pico-8 play session: hold → + tap 🅾, after a click and taps of 🅾, ❎, 🅾+❎, 🅾 in the second before t = 0

[t = 1 s] hold → ~1s, tap 🅾 ~2×
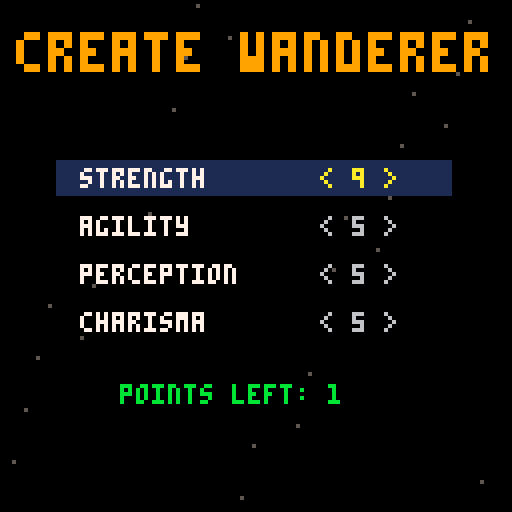

pico-8 cartridge
version 42
__lua__
-- pico galaxies: shared by every cart (voidstorm.p8 + the planet carts)
-- all sprites generated with krea 2 pixel art

-- sprite sheet slots: name,x,y,size (packed into one string to save tokens)
sp={}
for e in all(split(
 "ship,0,0,16|dra,16,0,16|drb,32,0,16|saa,48,0,16|sab,64,0,16|mine,80,0,16|div,96,0,16|ast,1"..
 "12,0,16|ex1,0,16,16|ex2,16,16,16|ex3,32,16,16|pow,48,16,8|shd,56,16,8|bmb,48,24,8|boss,64,"..
 "16,32|pla,96,16,32|p_lush,0,48,16|p_rock,16,48,16|p_ice,32,48,16|p_hive,48,48,16|freighter"..
 ",64,48,16|dome,80,48,8|i_food,88,48,8|i_ore,80,56,8|i_coin,88,56,8|i_colonist,96,48,8|flag"..
 "ship,0,64,32|t_grass,32,64,8|t_rock,40,64,8|t_crystal,48,64,8|t_water,56,64,8|nest,64,64,8"..
 "|b_farm,72,64,8|b_mine,80,64,8|b_harv,88,64,8|b_hab,96,64,8|b_turret,104,64,8|crawl_a,112,"..
 "64,8|crawl_b,120,64,8|b_hq,32,72,16|i_guns,48,72,8|i_cells,56,72,8","|")) do
 local a=split(e)
 sp[a[1]]={a[2],a[3],a[4]}
end

-- draw a sheet sprite centred,
-- with scale / squash / flips
function dspr(n,x,y,s,fx,fy,sq)
 local d=sp[n] s=s or 1
 local w,h=d[3]*s*(sq or 1),d[3]*s
 sspr(d[1],d[2],d[3],d[3],x-w/2,y-h/2,w,h,fx,fy)
end

function part(x,y,vx,vy,l,cols,r,k)
 add(parts,{x=x,y=y,vx=vx,vy=vy,l=l,ml=l,c=cols,r=r or 0,k=k or 0})
end

function sparks(x,y,n,cols,sp_)
 for i=1,n do
  local a,s=rnd(),rnd(sp_ or 3)+.5
  part(x,y,cos(a)*s,sin(a)*s,8+rnd(12),cols or {7,10,9,8},0,1)
 end
end

function ring(x,y,r,vr,c,l)
 add(rings,{x=x,y=y,r=r,vr=vr,c=c,l=l})
end

function explode(x,y,sz)
 add(fx,{x=x,y=y,t=0,s=sz})
 sparks(x,y,6+sz*6,nil,1.5+sz)
 for i=1,2+sz*2 do
  part(x+rnd(8)-4,y+rnd(8)-4,rnd(1)-.5,rnd(1)-.7,20+rnd(20),{5,5,2,1},2+rnd(sz*2),2)
 end
 ring(x,y,2,1.5+sz*.5,sz>1 and 10 or 7,10+sz*3)
 shake=max(shake,sz*2.5)
 sfx(sz>1 and 2 or 1)
end

function pop(x,y,txt,c)
 add(pops,{x=x,y=y,s=txt,l=40,c=c or 7})
end

function updvfx()
 for i=#parts,1,-1 do
  local o=parts[i]
  o.x+=o.vx o.y+=o.vy
  o.vx*=.92 o.vy*=.92
  if o.k==2 then o.y-=.15 o.r+=.05 end
  o.l-=1
  if o.l<=0 then deli(parts,i) end
 end
 for i=#rings,1,-1 do
  local o=rings[i]
  o.r+=o.vr o.vr*=.93 o.l-=1
  if o.l<=0 then deli(rings,i) end
 end
 for i=#fx,1,-1 do
  local o=fx[i] o.t+=1
  if o.t>24 then deli(fx,i) end
 end
 for i=#pops,1,-1 do
  local o=pops[i] o.y-=.4 o.l-=1
  if o.l<=0 then deli(pops,i) end
 end
end

function drawvfx()
 for o in all(rings) do
  circ(o.x,o.y,o.r,o.l<4 and 5 or o.c)
 end
 for o in all(fx) do
  local fr=o.t<5 and "ex1" or o.t<13 and "ex2" or "ex3"
  local s=(o.s>2 and 2.5 or o.s>1 and 1.5 or 1)*(.6+o.t/40)
  dspr(fr,o.x,o.y,s,o.t%8<4)
 end
 for o in all(parts) do
  local c=o.c[flr((1-o.l/o.ml)*#o.c)+1] or o.c[#o.c]
  if o.k==1 then
   line(o.x,o.y,o.x-o.vx,o.y-o.vy,c)
  elseif o.r>=1 then
   circfill(o.x,o.y,o.r*(o.l/o.ml)+.5,c)
  else pset(o.x,o.y,c) end
 end
 for o in all(pops) do
  local w=#o.s*2
  print(o.s,o.x-w+1,o.y+1,1)
  print(o.s,o.x-w,o.y,o.l%4<2 and o.c or 7)
 end
end

function oprint(s,x,y,c,o)
 for dx=-1,1 do for dy=-1,1 do
  print(s,x+dx,y+dy,o or 0)
 end end
 print(s,x,y,c)
end


-- wasteland_1 (demake)
-- planet cinder: post-apocalyptic rpg.
-- talk, quest, loot, ap combat.
-- see design.md

-- areas: 16x13 tiles. . ground # wall b hab f farm h hq s scrap c core < > exits
maps={
"################".."#..............#".."#.h....bb...ff.#".."#..............#".."#..............#".."#..............>".."#..b.......b...>".."#..............#".."#....s.........#".."#..bb......bb..#".."#..bb......bb..#".."#..............#".."################",
"################".."#....s.....#...#".."#.##.......#.s.#".."#.##....s......#".."#..........##..#".."<...........#..>".."<..s...........>".."#.......##.....#".."#..##...##..s..#".."#..##..........#".."#.......s...##.#".."#..............#".."################",
"################".."#...#......#...#".."#...#..##..#.c.#".."#...#..##..#...#".."#..............#".."<...######.....#".."<.......#......#".."#.......#..##..#".."#..##...#..##..#".."#..##..........#".."#......s..s....#".."#..............#".."################"}
aname=split"rustwell,ash dunes,vault ruins"
-- weapons: name,min,max,range
wd={}
for s in all(split("knife,2,4,1|pistol,3,6,6|rifle,5,9,9|shotgun,6,12,4","|")) do add(wd,split(s)) end
-- enemies: name,sprite,scale,hp,ap,min,max,range,xp,caps
ed={}
for s in all(split("raider,i_colonist,1,12,6,3,6,6,30,15|scorpion,crawl_a,1,10,8,2,5,1,25,0|turret,dra,.5,15,6,2,5,8,40,0|gristle,saa,.7,40,8,6,12,4,200,80","|")) do add(ed,split(s)) end
sn_=split"str,agi,per,cha"

function msg(s,c) mtx,mt,mc=s,90,c or 7 end
function tile(x,y) return sub(maps[area],y*16+x+1,y*16+x+1) end
function dist(a,b) return abs(a.x-b.x)+abs(a.y-b.y) end
function at(x,y)
 for e in all(ents) do if (e.alive and e.a==area and e.x==x and e.y==y) return e end
end
function free(x,y)
 local c=tile(x,y)
 return x>=0 and x<16 and y>=0 and y<13 and (c=="." or c=="s" or c=="c" or c=="<" or c==">") and not at(x,y) and not (p.x==x and p.y==y)
end

function _init()
 t,shake,flash=0,0,0
 parts,rings,fx,pops,trs={},{},{},{},{}
 st="intro" music(0)
end

function newgame()
 p={x=7,y=5,st={5,5,5,5},lv=1,xp=0,caps=40,stim=2,scrap=0,w=2,ws={true,true},arm=0,core=false}
 pts,si=5,1
 area,qmain,qdog,gtalk,taken=1,0,0,false,{}
 ents={}
 local function e(k,a,x,y) add(ents,{k=k,a=a,x=x,y=y,hp=ed[k][4],alive=true,host=true}) end
 for c in all({{1,2,6,3},{1,2,12,6},{1,2,9,10},{2,2,2,8},{2,2,9,2},{2,2,13,9},{3,3,2,1},{3,3,13,7},{1,3,6,9},{1,3,10,4},{4,3,13,3}}) do e(unpack(c)) end
 for n in all({{"orin",5,4},{"vela",9,7},{"pip",4,11}}) do add(ents,{k=0,n=n[1],a=1,x=n[2],y=n[3],alive=true}) end
 dog={k=0,n="dog",a=2,x=14,y=10,alive=true} add(ents,dog)
 st="create"
end

function mhp() return 20+p.st[1]*2+(p.lv-1)*3 end
function maxap() return 5+p.st[2]\2 end
function checkpoint() cp={x=p.x,y=p.y,a=area,hp=p.hp} end

-- ===== update =====
function _update60()
 t+=1
 shake=max(0,shake-.4) flash=max(0,flash-1)
 if (mt and mt>0) mt-=1
 updvfx()
 for r in all(trs) do r[5]-=1 if (r[5]<=0) del(trs,r) end
 if st=="create" then updcreate()
 elseif st=="explore" then updexplore()
 elseif st=="talk" then updtalk()
 elseif st=="inv" then updinv()
 elseif st=="combat" then updcombat()
 elseif st=="dead" then
  if btnp(4) then p.x,p.y,area,p.hp=cp.x,cp.y,cp.a,mhp() st="explore" msg("checkpoint loaded") end
 elseif btnp(4) then
  if st=="intro" then newgame() else load("voidstorm.p8") end
 end
end

function updcreate()
 if (btnp(2)) si=(si-2)%4+1
 if (btnp(3)) si=si%4+1
 if (btnp(1) and pts>0 and p.st[si]<9) p.st[si]+=1 pts-=1
 if (btnp(0) and p.st[si]>3) p.st[si]-=1 pts+=1
 if (btnp(4) and pts==0) p.hp=mhp() st="explore" checkpoint() msg("rustwell. talk to elder orin.",10)
end

-- ===== exploration =====
function updexplore()
 if (btnp(5)) st,ii="inv",1 return
 if btnp(4) then
  for e in all(ents) do
   if e.alive and e.a==area and e.k==0 and dist(e,p)==1 then talk(e) return end
  end
 end
 for b=0,3 do
  if btnp(b) then
   local x,y=p.x+({-1,1,0,0})[b+1],p.y+({0,0,-1,1})[b+1]
   if free(x,y) then
    p.x,p.y=x,y
    local c=tile(x,y)
    if c==">" or c=="<" then
     area+=c==">" and 1 or -1 p.x=c==">" and 1 or 14
     msg(aname[area],10) checkpoint() sfx(8)
    elseif c=="s" and not taken[area*256+y*16+x] then
     taken[area*256+y*16+x]=true p.scrap+=1 msg("found scrap") sfx(3)
    elseif c=="c" and not p.core then
     p.core=true msg("you have the purifier core!",11) sfx(8) flash=6
    end
   end
  end
 end
 -- dog follows once found
 if (qdog==2) dog.a,dog.x,dog.y=area,p.x-1,p.y
 -- enemies wander; spotting the player starts combat
 for e in all(ents) do
  if e.alive and e.a==area and e.host then
   if e.k==4 and not gtalk and dist(e,p)<=3 then gtalk=true talk(e) return end
   if dist(e,p)<=5 and (e.k!=4 or gfight) then startcombat() return end
   if t%40==0 and e.k!=3 then
    local d=rnd({{1,0},{-1,0},{0,1},{0,-1}})
    if (free(e.x+d[1],e.y+d[2])) e.x+=d[1] e.y+=d[2]
   end
  end
 end
end

-- ===== dialogue =====
function node(text,opts) dlg,di={text=text,o=opts},1 st="talk" end
function bye() st="explore" end
function check(i,n) return p.st[i]>=n end
function gain(n)
 p.xp+=n pop(64,40,"+"..n.." xp",10)
 while p.xp>=p.lv*100 do
  p.xp-=p.lv*100 p.lv+=1
  local i=flr(rnd(4))+1 p.st[i]=min(10,p.st[i]+1) p.hp=mhp()
  msg("level "..p.lv.."! +1 "..sn_[i],10) sfx(8)
 end
end

function talk(e)
 local n=e.n
 if n=="orin" then
  if p.core then
   node("the core! rustwell will drink clean water again. thank you.",{{"you're welcome.",function() st,t="win",0 flash=8 sfx(8) end}})
  elseif qmain==0 then
   node("our purifier is dying. its core lies in the vault ruins, east past the dunes. gristle's raiders squat there.",
    {{"i'll get it.",function() qmain=1 gain(20) bye() end},
     {"[cha 6] what's in it for me?",function()
      if check(4,6) then p.caps+=50 qmain=1 gain(40) node("...fine. 50 caps now, more later.",{{"deal.",bye}})
      else node("you'd haggle over water? go.",{{"...",function() qmain=1 bye() end}}) end end},
     {"not now.",bye}})
  else node("the vault ruins are east. bring back the core.",{{"on my way.",bye}}) end
 elseif n=="vela" then
  local k=1.2-p.st[4]*.03
  node("vela's goods. caps talk.",{
   {"stimpak "..flr(25*k).."c",function() buy(flr(25*k),function() p.stim+=1 end) end},
   {"rifle "..flr(120*k).."c",function() buy(flr(120*k),function() p.ws[3]=true end) end},
   {"leather armor "..flr(60*k).."c",function() buy(flr(60*k),function() p.arm=max(p.arm,1) end) end},
   {"sell "..p.scrap.." scrap",function() p.caps+=p.scrap*10 p.scrap=0 talk(e) end},
   {"bye.",bye}})
 elseif n=="pip" then
  if qdog==2 then
   node("rusty! you found him! take these.",{{"good boy.",function() qdog=3 p.stim+=2 p.caps+=30 gain(100) dog.alive=false bye() end}})
  elseif qdog==0 then node("my dog rusty ran into the dunes...",{{"i'll find him.",function() qdog=1 bye() end},{"sorry, kid.",bye}})
  else node("please find rusty!",{{"working on it.",bye}}) end
 elseif n=="dog" then
  if (qdog<2) qdog=2 msg("rusty follows you",11) sfx(3)
  bye()
 else
  node("gristle: you want the core? walk away, wanderer.",{
   {"[cha 7] the town pays you to go",function()
    if check(4,7) then e.alive=false gain(150) node("...fine. but if they don't pay, i'm back.",{{"(he leaves)",bye}})
    else gfight=true node("nice try. die.",{{"fight!",function() bye() startcombat() end}}) end end},
   {"100 caps and you leave.",function()
    if p.caps>=100 then p.caps-=100 e.alive=false gain(80) node("pleasure doing business.",{{"(he leaves)",bye}})
    else gfight=true node("you're broke. and dead.",{{"fight!",function() bye() startcombat() end}}) end end},
   {"then we fight.",function() gfight=true bye() startcombat() end}})
 end
end

function buy(c,f)
 if (p.caps<c) msg("not enough caps",8) return
 p.caps-=c f() sfx(3) msg("bought.")
end

function updtalk()
 if (btnp(2)) di=(di-2)%#dlg.o+1
 if (btnp(3)) di=di%#dlg.o+1
 if (btnp(4)) dlg.o[di][2]()
end

-- ===== inventory =====
function updinv()
 local l=invlist()
 if (btnp(5)) st="explore" return
 if (btnp(2)) ii=(ii-2)%#l+1
 if (btnp(3)) ii=ii%#l+1
 if (btnp(4)) l[ii][2]()
end

function invlist()
 local l={}
 for i=1,4 do
  if (p.ws[i]) add(l,{(p.w==i and "* " or "  ")..wd[i][1].." "..wd[i][2].."-"..wd[i][3].." r"..wd[i][4],function() p.w=i end})
 end
 add(l,{"  stimpak x"..p.stim,function() usestim() end})
 return l
end

function usestim()
 if (p.stim<1 or p.hp>=mhp()) return false
 p.stim-=1 p.hp=min(mhp(),p.hp+10) sparks(px(p.x),py(p.y),8,{11,7}) sfx(3)
 return true
end

-- ===== combat =====
function px(x) return x*8+4 end
function py(y) return y*8+4 end

function startcombat()
 foes={}
 for e in all(ents) do if (e.alive and e.a==area and e.host and dist(e,p)<=9) add(foes,e) end
 if (#foes==0) return
 st,ph,p.ap,tg=st=="combat" and st or "combat","p",maxap(),1
 msg("combat!",8) sfx(9)
end

function hitch(e)
 local w=wd[p.w]
 local d=dist(e,p)
 if (d>w[4]) return 0
 return w[4]==1 and 85 or mid(5,50+p.st[3]*5-d*4,95)
end

function shoot(a,b,mn,mx,ch,melee)
 add(trs,{px(a.x),py(a.y),px(b.x),py(b.y),8})
 if rnd(100)<ch then
  local d=mn+flr(rnd(mx-mn+1))
  if (melee and a==p) d+=p.st[1]\2
  if (b==p) d=max(1,d-p.arm)
  b.hp-=d pop(px(b.x),py(b.y)-6,""..d,b==p and 8 or 10)
  sparks(px(b.x),py(b.y),6,{8,9,7}) shake=3 sfx(1)
  return true
 end
 pop(px(b.x),py(b.y)-6,"miss",6) sfx(5)
end

function updcombat()
 for i=#foes,1,-1 do
  local e=foes[i]
  if e.hp<=0 and e.alive then
   e.alive=false explode(px(e.x),py(e.y),e.k==4 and 3 or 1)
   p.caps+=ed[e.k][10] gain(ed[e.k][9])
  end
  if (not e.alive) deli(foes,i)
 end
 if #foes==0 then st="explore" msg("combat over",11) return end
 if p.hp<=0 then st,t="dead",0 explode(px(p.x),py(p.y),3) return end
 tg=mid(1,tg,#foes)
 if ph=="p" then
  if menu then
   if (btnp(2) or btnp(3)) mi=mi%3+1
   if (btnp(5)) menu=nil
   if btnp(4) then
    if mi==1 then tg=tg%#foes+1
    elseif mi==2 then if (p.ap>=2 and usestim()) p.ap-=2
    else p.ap=0 end
    menu=nil
   end
   return
  end
  if (btnp(5)) menu,mi=true,1 return
  for b=0,3 do
   if btnp(b) and p.ap>=1 then
    local x,y=p.x+({-1,1,0,0})[b+1],p.y+({0,0,-1,1})[b+1]
    if (free(x,y) and tile(x,y)!="<" and tile(x,y)!=">") p.x,p.y=x,y p.ap-=1
   end
  end
  if btnp(4) then
   local e=foes[tg]
   if p.ap<3 then msg("need 3 ap",8)
   elseif hitch(e)==0 then msg("out of range",8)
   else p.ap-=3 shoot(p,e,wd[p.w][2],wd[p.w][3],hitch(e),wd[p.w][4]==1) end
  end
  if (p.ap<=0) ph,eq,et="e",1,20 for e in all(foes) do e.ap=ed[e.k][5] end
 else
  et-=1
  if (et>0) return
  et=12
  local e=foes[eq]
  if not e then ph,p.ap="p",maxap() return end
  local d=ed[e.k]
  if e.ap>=3 and dist(e,p)<=d[8] then
   e.ap-=3 shoot(e,p,d[6],d[7],d[8]==1 and 70 or mid(10,60-dist(e,p)*3,90),d[8]==1)
  elseif e.ap>=1 and e.k!=3 and dist(e,p)>1 then
   local dx,dy=sgn(p.x-e.x),sgn(p.y-e.y)
   if (p.x==e.x) dx=0
   if (p.y==e.y) dy=0
   if free(e.x+dx,e.y) and dx!=0 then e.x+=dx
   elseif free(e.x,e.y+dy) and dy!=0 then e.y+=dy end
   e.ap-=1
  else eq+=1 end
 end
end

-- ===== draw =====
tspr={b="b_hab",f="b_farm",h="b_hq"}
function _draw()
 cls(0)
 if st=="intro" then drawintro() return end
 if st=="create" then drawcreate() return end
 camera(rnd(shake)-shake/2,rnd(shake)-shake/2)
 local g=({4,4,5})[area]
 rectfill(0,0,127,103,g)
 for y=0,12 do for x=0,15 do
  local c=tile(x,y)
  if ((x*7+y*13)%5==0) pset(x*8+(x*3)%7,y*8+(y*5)%7,area==3 and 6 or 9)
  if c=="#" then spr(133,x*8,y*8)
  elseif tspr[c] then dspr(tspr[c],x*8+4,y*8+4,c=="h" and .5 or 1)
  elseif c=="s" and not taken[area*256+y*16+x] then dspr("i_ore",x*8+4,y*8+4,.8)
  elseif c=="c" and not p.core then dspr("i_cells",x*8+4,y*8+4) circ(x*8+4,y*8+4,5+sin(t/30),11)
  elseif c==">" or c=="<" then print(c,x*8+2,y*8+1,t%30<15 and 10 or 9) end
 end end
 if area==2 then
  for i=1,12 do pset((i*29+t/2)%128,(i*41+sin(t/90+i)*4)%104,15) end
 end
 for e in all(ents) do
  if e.alive and e.a==area then
   local x,y=px(e.x),py(e.y)
   if e.k==0 then
    if e.n=="dog" then circfill(x,y+1,2,4) pset(x+2,y,4) pset(x-2,y-1,4)
    else pal(12,({orin=6,vela=14,pip=10})[e.n]) dspr("i_colonist",x,y) pal() end
   else
    local d=ed[e.k]
    if (e.k==1) pal(12,8) pal(1,2)
    dspr(d[2],x,y,d[3])
    pal()
    if (st=="combat" and e.hp<d[4]) line(x-3,y-6,x-3+6*e.hp/d[4],y-6,8)
   end
  end
 end
 dspr("i_colonist",px(p.x),py(p.y)+sin(t/40)*.5)
 if st=="combat" and ph=="p" and foes[tg] then
  local e=foes[tg]
  rect(px(e.x)-5,py(e.y)-5,px(e.x)+4,py(e.y)+4,t%16<8 and 8 or 10)
  print(hitch(e).."%",px(e.x)+5,py(e.y)-6,7)
 end
 for r in all(trs) do line(r[1],r[2],r[3],r[4],t%2==0 and 10 or 7) end
 drawvfx()
 camera()
 drawhud()
 if (st=="talk") drawtalk()
 if (st=="inv") drawinv()
 if st=="dead" then
  rectfill(10,44,117,76,0) rect(10,44,117,76,8)
  print("\^w\^tyou died",30,48,8)
  if (t%40<28) oprint("z: load checkpoint",28,66,7)
 end
 if st=="win" then
  rectfill(6,40,121,84,0) rect(6,40,121,84,10)
  print("\^w\^tvictory!",32,45,10)
  oprint("rustwell has clean water",16,62,7)
  oprint("level "..p.lv.."  caps "..p.caps,34,70,6)
  if (t>60 and t%40<28) oprint("z: back to title",32,77,6)
 end
 if mt and mt>0 then
  local w=#mtx*2
  rectfill(62-w,1,65+w,8,0) print(mtx,64-w,2,mt%20<15 and mc or 7)
 end
end

function drawhud()
 rectfill(0,104,127,127,0)
 print("hp "..max(p.hp,0).."/"..mhp(),2,106,p.hp<8 and 8 or 11)
 print("lv"..p.lv,46,106,10)
 dspr("i_coin",62,108) print(p.caps,67,106,10)
 print("stim "..p.stim,92,106,11)
 if st=="combat" then
  print(ph=="p" and "ap" or "enemy turn",2,114,ph=="p" and 12 or 8)
  if (ph=="p") for i=1,maxap() do rectfill(12+i*6,114,16+i*6,118,i<=p.ap and 12 or 1) end
  print(ph=="p" and "z fire "..wd[p.w][1].."(3ap) x menu" or "",2,121,6)
  if menu then
   rectfill(70,72,126,102,0) rect(70,72,126,102,12)
   for i,s in ipairs({"next target","stimpak (2ap)","end turn"}) do
    print((i==mi and ">" or " ")..s,72,66+i*9,i==mi and 10 or 7)
   end
  end
 else
  print(aname[area],2,114,6)
  print("z talk  x inventory",2,121,5)
 end
end

function wrap(s,w)
 local l,line_={},""
 for wd_ in all(split(s," ",false)) do
  if (#line_+#wd_+1>w) add(l,line_) line_=""
  line_..=(line_=="" and "" or " ")..wd_
 end
 add(l,line_) return l
end

function drawtalk()
 rectfill(2,40,125,103,0) rect(2,40,125,103,9)
 local y=43
 for l in all(wrap(dlg.text,30)) do print(l,5,y,7) y+=7 end
 y+=3
 for i,o in ipairs(dlg.o) do
  print((i==di and ">" or " ")..o[1],5,y,i==di and 10 or 6) y+=7
 end
end

function drawinv()
 rectfill(10,14,117,100,0) rect(10,14,117,100,9)
 print("inventory",14,18,10)
 for i=1,4 do print(sn_[i].." "..p.st[i],86,18+i*8,6) end
 print("armor -"..p.arm,86,62,6)
 print("scrap "..p.scrap,86,70,6)
 print("xp "..p.xp.."/"..p.lv*100,86,78,6)
 for i,o in ipairs(invlist()) do print((i==ii and ">" or "")..o[1],14,22+i*9,i==ii and 10 or 7) end
 print("z use/equip  x close",14,92,5)
end

function drawcreate()
 for i=1,30 do pset((i*37)%128,(i*53)%128,5) end
 print("\^w\^tcreate wanderer",4,8,9)
 for i=1,4 do
  local y=30+i*12
  if (i==si) rectfill(14,y-2,112,y+6,1)
  print(({"strength","agility","perception","charisma"})[i],20,y,7)
  print("< "..p.st[i].." >",80,y,i==si and 10 or 6)
 end
 print("points left: "..pts,30,96,pts>0 and 11 or 6)
 if (pts==0 and t%40<28) oprint("z: enter the wasteland",20,110,10)
end

function drawintro()
 for i=1,40 do pset((i*37+t/(1+i%3))%128,(i*53)%128,i%3==0 and 7 or 13) end
 dspr("p_rock",64,34,3)
 print("\^w\^tcinder",40,62,9)
 oprint("the colony is dying of thirst.",6,78,7)
 oprint("find the purifier core.",18,86,7)
 oprint("talk, trade, fight, survive.",8,94,9)
 if (t%40<28) oprint("z: begin",48,108,11)
end
__gfx__
000000011000000000000000000000000000d200000d000000000000000000000000000000000000000000041000000000000002400000000000000011100000
00000001c100000000000200002000000000011000110000000000000000000000000000000000000000000e4000000000000009400000000000001d6d500000
00000017c100000000000020001000000000001002100000000000dddd0000000000000dd10000000002004421002000000000291000000000001666ddd50000
0000001771000000666000011100006c00000011110000000000066666d00000000000666d10000000241422412e400000000049410000000001d66ddd510000
0000001111000000666c0052220006660000012d2210000000006676666d00000000067666d10000000424444442100000220249441010000001d56555511000
00000011110000006666c0b22b306666000001222231000000006666666d50000000d67666dd100000022ee44442000002994494441441000001555551151000
000011111101100000666d1222166660000001111110000000036666666d1000000066666ddd100000044e422144100000299499441441000001555511115500
00011111111110000006dd1111dd66000000ddd212dd00000036166666dd331000433555555334500e244497a9241100000124994411100000065555111d5500
01017d177d1710010006c122221c6000000166d22d66d00033a3333333333a3304f4f3333334322324444297a942121000110499444010000056d55551555500
01157d177d1711010066111111016600001666d11d666d003333aa33333a33313343e233433433350014429aa9421100006021194141d00001dd555555555100
11cc7d17dd17111100022112210110000d6666d111d666d00333393a933333300333333333333330001244299922100000402119114140000555115555511100
1ccc7d177d1711d1000011122210100016666d12211d666d00133333333331100005333333331100000244424422100004940419442094000555115551111100
1111711cc11711110000010111010000d666212d2211d66d00001131113110000000111111113000002412222224100004f904994219f9000015d55511111100
0101111dd11110010000110010110000d66d011222102d6d00030003330033000033001001105300002111111111100004990299420499000005555111111000
00015111111510000000010000010000ddd00011211002dd00000000000000000000000000000000000000221000000000940049420094000000111115510000
00001100000100000000000000000000000000011000000000000000000000000000000000000000000000021000000000000004100040000000011111100000
0000000900000000000002222000000000000005550000000009000000ddd0000000000000000000000000000000000000000000000000000000000000000000
00000009000000000000244442000000000000d6dd500000007790000d111c000000000000000000000000000000000000000000000000000000000000000000
0000000990000900000244944422000000000dd6ddd5000005799400717111d00000000000000000000000000000000000000000000000000000000001444000
0000009a94000000000249994444200000005dddddd5000005999400c11111d00000000000000000000000000000000000000000000000000000000149449400
000909aaa99090000002499994492000000555dddd55550005999900c11111d00000004410000000000000044100000000000000000000000000012999999940
00004aaaaa990000012449999944220000d6d55ddd5ddd00057a9900d1111cd0000004e41000000000000004e410000000000000000000000000244421499940
00049aa77aaa900004444999994444000dd6dddddddddd500099a0000dddcdd00000044100000000000000001410000000000000000001111112421111149940
0049aaa777fa9400249999fff99994400ddddddd5dddd5500009000000dddd00000001220000000000000001411000000000000000012ddd2221111111129940
009aa7777777a900249999fff99994200dddd5dd5dddd52000006600000000000000001220001111111000142100000000000000001eeeedd2d2211111149400
009a77777777a90024499ffffff99420055d5555555d5220000441000000000000000001220144e442210142000000000000000001eeeeedddd2211111299400
009aa777777fa90002499ffff994442000552211125522000444410000000000000000001214ee444422122100000000000000001eeeeedddd2dd221119f4100
0099a777777a9400024999ffff9442000001222110222000444442000000000000000000014e4444444421000000000000000001eeeeedddd2ddd22114f92000
00099a7777a990000449999ff9942000000000012200000047776240000000000000000124e4444444444111000000000000000deeeedddd2ddddd2219940000
00009aa7faa94000004444999994200000000001220000004477424000000000000001114444411111144221100000000000001eeeeddd2ddddd2d224f410000
0009099aaa940000000224444442000000000012200000002444240000000000000124414444112222114222111000000000001eeeddd2ddddd2ed24f9200000
0900009999000000000000222220000000000010000000000222400000000000001442244441127ee2211222221100000000001dddd22dddd2ded24f94000000
000000000000000000000000000000000000000000000000000000000000000000144444444112eeee211222222220000000001ddd2ddddd2ded24f941000000
000000000000000000000000000000000000000000000000000000000000000000011111124112eeee211210000000000000001dddddddddded24f9411000000
000000000000000000000000000000000000000000000000000000000000000000000000124411eee2112210000000000000011ddddddddeedd4f94111000000
00000000000000000000000000000000000000000000000000000000000000000000000001244112211221000000000000001212dddddded224f941110000000
00000000000000000000000000000000000000000000000000000000000000000000000100124411112210000000000000012211ddd22ed224f9411110000000
000000000000000000000000000000000000000000000000000000000000000000000015100022222221001110000000000241112d2dd2249994112110000000
0000000000000000000000000000000000000000000000000000000000000000000001650000000000000015510000000014211112dd22499941121100000000
000000000000000000000000000000000000000000000000000000000000000000001ddd500001111110000ddd50000000491111112249994211111000000000
000000000000000000000000000000000000000000000000000000000000000000005d11510000111100001d1151000001941111112499941122110000000000
00000000000000000000000000000000000000000000000000000000000000000000551111000000000000151111000004942111249994211111100000000000
00000000000000000000000000000000000000000000000000000000000000000000051110000000000000051110000004999424999441111110000000000000
00000000000000000000000000000000000000000000000000000000000000000000005500000000000000005500000004999999994200000000000000000000
00000000000000000000000000000000000000000000000000000000000000000000000000000000000000000000000001499999420000000000000000000000
00000000000000000000000000000000000000000000000000000000000000000000000000000000000000000000000000144441000000000000000000000000
00000000000000000000000000000000000000000000000000000000000000000000000000000000000000000000000000000000000000000000000000000000
00000000000000000000000000000000000000000000000000000000000000000000000000000000000000000000000000000000000000000000000000000000
000003cccc00000000000122220000000000011100000000002000000000000000000005500000000000000000040000001dd000000000000000000000000000
0005333c3ccc5000000029999420000000000111100000000222000000002000000000576000000000d611000009440001dd1100000000000000000000000000
001b35c31cc3350000019ff9999200000000117c111100000221000000022200000005666100000006666d10094944000d1f1100000000000000000000000000
03b33c3ccc3c53000019f999924920000000116611111000001112221202220000000d7115000000166665d500944400001ff000000000000000000000000000
03333316ccc33350009f99999224910000111166d1c1110000012dd222121000000005df945000003b6616550094400006d11100000000000000000000000000
033b3c66cc33551004f1429999999410011617dc777611000002dd62222110000000055941500000666d11d5000450000ddddd00000000000000000000000000
1335c66cccc331502914449999999910011d67777776d110002d3d21512210000000055551500000166005d10099400005515000000000000000000000000000
c35ccccccc3bb35049244499999999100111d7777777d110002dd21333121110000056d111550000000000000004400000101000000000000000000000000000
c533ccccc333333049924999992299100011666d7776dd100122221bbb1212100005fd5941545000000006d00099900000000000000000000000000000000000
dc5333cccc3333504999499992224410001177d67766d11001222213b3121100005f9d5991544000000066650999990000000000000000000000000000000000
0cc3333ccc5555502499999999244410001177677761d11002252221312211000df99d5991544400000666559997999000000000000000000000000000000000
01c33333ccc1555002491299994444100016677776dd611002132222222121000d999d5991544400006665519979999000000000000000000000000000000000
01155335ccc1155001442249994442100011166666dd1110022322222211100005ddd6d555555500076655109999994000000000000000000000000000000000
00115551c1111500001449499444410000011dddddd11100001222222111100000000d66661000006dd551009999999000000000000000000000000000000000
000d5511111d50000001444444421000000011111111100000011111111100000000005555000000ddd510000999992000000000000000000000000000000000
000015dddd110000000011111111000000000111111100000000111111000000000000544500000005d100000094420000000000000000000000000000000000
0000000000000000000000000000000033333333ddd5dddddddddddd11111111000dd00000002000000510000001000000666d00005d050000b00b0000b00000
000000000000000f900000000000000033333333ddd5ddd9d76ddddd1111111100dd21000772117000f550000011100000777600006561500003300000503000
00000000000000f7940000000000000033333333dd55ddd4565dddd5111111110d522210777414d77741157000111100077777600055d5000b0bb1b000333030
00000000000f009f94009000000000003333333355555555d5dddddd111111110dd2211077351577741d1557006611007777776d006ddd1000bb5b0003113300
000000000009f91941494000000000003333b333dd5dd555ddddddddccc11111022215117535337775111117016dd1006777767d05d55d10b1bb5b3bb1333330
0000000000004f96549200000000000033333333dddddddddddddd6dd1dccccc21121b317555557777545177111111106767766d06d5551003bb5b1313333310
00000000000000ff44000000000000003333333394d5dddddddddc651111ddd1122222117777777777111777111111106761166d00dddd500513330330333100
00000000000ff4565149400000000000333b33339445ddddddddd55d1111111101111111000000000000000011011010067116d0000551000300003003010000
0000000000000d766500000000000000000000010000000000000000000650000000000000000000000000000000000000000000000000000000000000000000
0000000000100065510010000000000000000066d000000000000500006615000000000000000000000000000000000000000000000000000000000000000000
000000000015046665201000000000000000067765000000961466d2005d15000000000000000000000000000000000000000000000000000000000000000000
00000005611516ff4450101d00000000000016766d5000001ddd1d12003a53000000000000000000000000000000000000000000000000000000000000000000
000000061611d77766d5116150000000000016651d50000004111d00003b33000000000000000000000000000000000000000000000000000000000000000000
0000000055d119111141165500000000000016d55150000044000000003b33000000000000000000000000000000000000000000000000000000000000000000
00000561115d1794145155111d100000000016641d50000021000000003b33000000000000000000000000000000000000000000000000000000000000000000
0000061d11f416776d51441161500000000016665d50000000000000005355000000000000000000000000000000000000000000000000000000000000000000
00000555df911d551111144d55000000000016666d50000000000000000000000000000000000000000000000000000000000000000000000000000000000000
00000001594167666665124510000000000016666d50000000000000000000000000000000000000000000000000000000000000000000000000000000000000
00000ff999f46616616529444440000000001d666d10000000000000000000000000000000000000000000000000000000000000000000000000000000000000
00000920009f651151159400024000000006dd66dd01000000000000000000000000000000000000000000000000000000000000000000000000000000000000
000001511069f6ddd559450111000000001610111101100000000000000000000000000000000000000000000000000000000000000000000000000000000000
000056d510669ff79944150156510000016d000000001d0000000000000000000000000000000000000000000000000000000000000000000000000000000000
0005615d1066699f444155016115100001d0001d5000010000000000000000000000000000000000000000000000000000000000000000000000000000000000
0006111510266d194115500151115000d6d000000000011000000000000000000000000000000000000000000000000000000000000000000000000000000000
00061115102466d94155200151115000000000000000000000000000000000000000000000000000000000000000000000000000000000000000000000000000
0005d151002446665552200015150000000000000000000000000000000000000000000000000000000000000000000000000000000000000000000000000000
00001110000244665522000001110000000000000000000000000000000000000000000000000000000000000000000000000000000000000000000000000000
00000000000024442220000000000000000000000000000000000000000000000000000000000000000000000000000000000000000000000000000000000000
00000000000002442200000000000000000000000000000000000000000000000000000000000000000000000000000000000000000000000000000000000000
00000000000000020000000000000000000000000000000000000000000000000000000000000000000000000000000000000000000000000000000000000000
00000000000000000000000000000000000000000000000000000000000000000000000000000000000000000000000000000000000000000000000000000000
00000000000000000000000000000000000000000000000000000000000000000000000000000000000000000000000000000000000000000000000000000000
00000000000000000000000000000000000000000000000000000000000000000000000000000000000000000000000000000000000000000000000000000000
00000000000000000000000000000000000000000000000000000000000000000000000000000000000000000000000000000000000000000000000000000000
00000000000000000000000000000000000000000000000000000000000000000000000000000000000000000000000000000000000000000000000000000000
00000000000000000000000000000000000000000000000000000000000000000000000000000000000000000000000000000000000000000000000000000000
00000000000000000000000000000000000000000000000000000000000000000000000000000000000000000000000000000000000000000000000000000000
00000000000000000000000000000000000000000000000000000000000000000000000000000000000000000000000000000000000000000000000000000000
00000000000000000000000000000000000000000000000000000000000000000000000000000000000000000000000000000000000000000000000000000000
00000000000000000000000000000000000000000000000000000000000000000000000000000000000000000000000000000000000000000000000000000000
00000000000000000000000000000000000000000000000000000000000000000000000000000000000000000000000000000000000000000000000000000000
00000000000000000000000000000000000000000000000000000000000000000000000000000000000000000000000000000000000000000000000000000000
00000000000000000000000000000000000000000000000000000000000000000000000000000000000000000000000000000000000000000000000000000000
00000000000000000000000000000000000000000000000000000000000000000000000000000000000000000000000000000000000000000000000000000000
00000000000000000000000000000000000000000000000000000000000000000000000000000000000000000000000000000000000000000000000000000000
00000000000000000000000000000000000000000000000000000000000000000000000000000000000000000000000000000000000000000000000000000000
00000000000000000000000000000000000000000000000000000000000000000000000000000000000000000000000000000000000000000000000000000000
00000000000000000000000000000000000000000000000000000000000000000000000000000000000000000000000000000000000000000000000000000000
00000000000000000000000000000000000000000000000000000000000000000000000000000000000000000000000000000000000000000000000000000000
00000000000000000000000000000000000000000000000000000000000000000000000000000000000000000000000000000000000000000000000000000000
00000000000000000000000000000000000000000000000000000000000000000000000000000000000000000000000000000000000000000000000000000000
00000000000000000000000000000000000000000000000000000000000000000000000000000000000000000000000000000000000000000000000000000000
00000000000000000000000000000000000000000000000000000000000000000000000000000000000000000000000000000000000000000000000000000000
00000000000000000000000000000000000000000000000000000000000000000000000000000000000000000000000000000000000000000000000000000000
00000000000000000000000000000000000000000000000000000000000000000000000000000000000000000000000000000000000000000000000000000000
00000000000000000000000000000000000000000000000000000000000000000000000000000000000000000000000000000000000000000000000000000000
00000000000000000000000000000000000000000000000000000000000000000000000000000000000000000000000000000000000000000000000000000000
00000000000000000000000000000000000000000000000000000000000000000000000000000000000000000000000000000000000000000000000000000000
00000000000000000000000000000000000000000000000000000000000000000000000000000000000000000000000000000000000000000000000000000000
00000000000000000000000000000000000000000000000000000000000000000000000000000000000000000000000000000000000000000000000000000000
00000000000000000000000000000000000000000000000000000000000000000000000000000000000000000000000000000000000000000000000000000000
00000000000000000000000000000000000000000000000000000000000000000000000000000000000000000000000000000000000000000000000000000000
00000000000000000000000000000000000000000000000000000000000000000000000000000000000000000000000000000000000000000000000000000000
00000000000000000000000000000000000000000000000000000000000000000000000000000000000000000000000000000000000000000000000000000000
